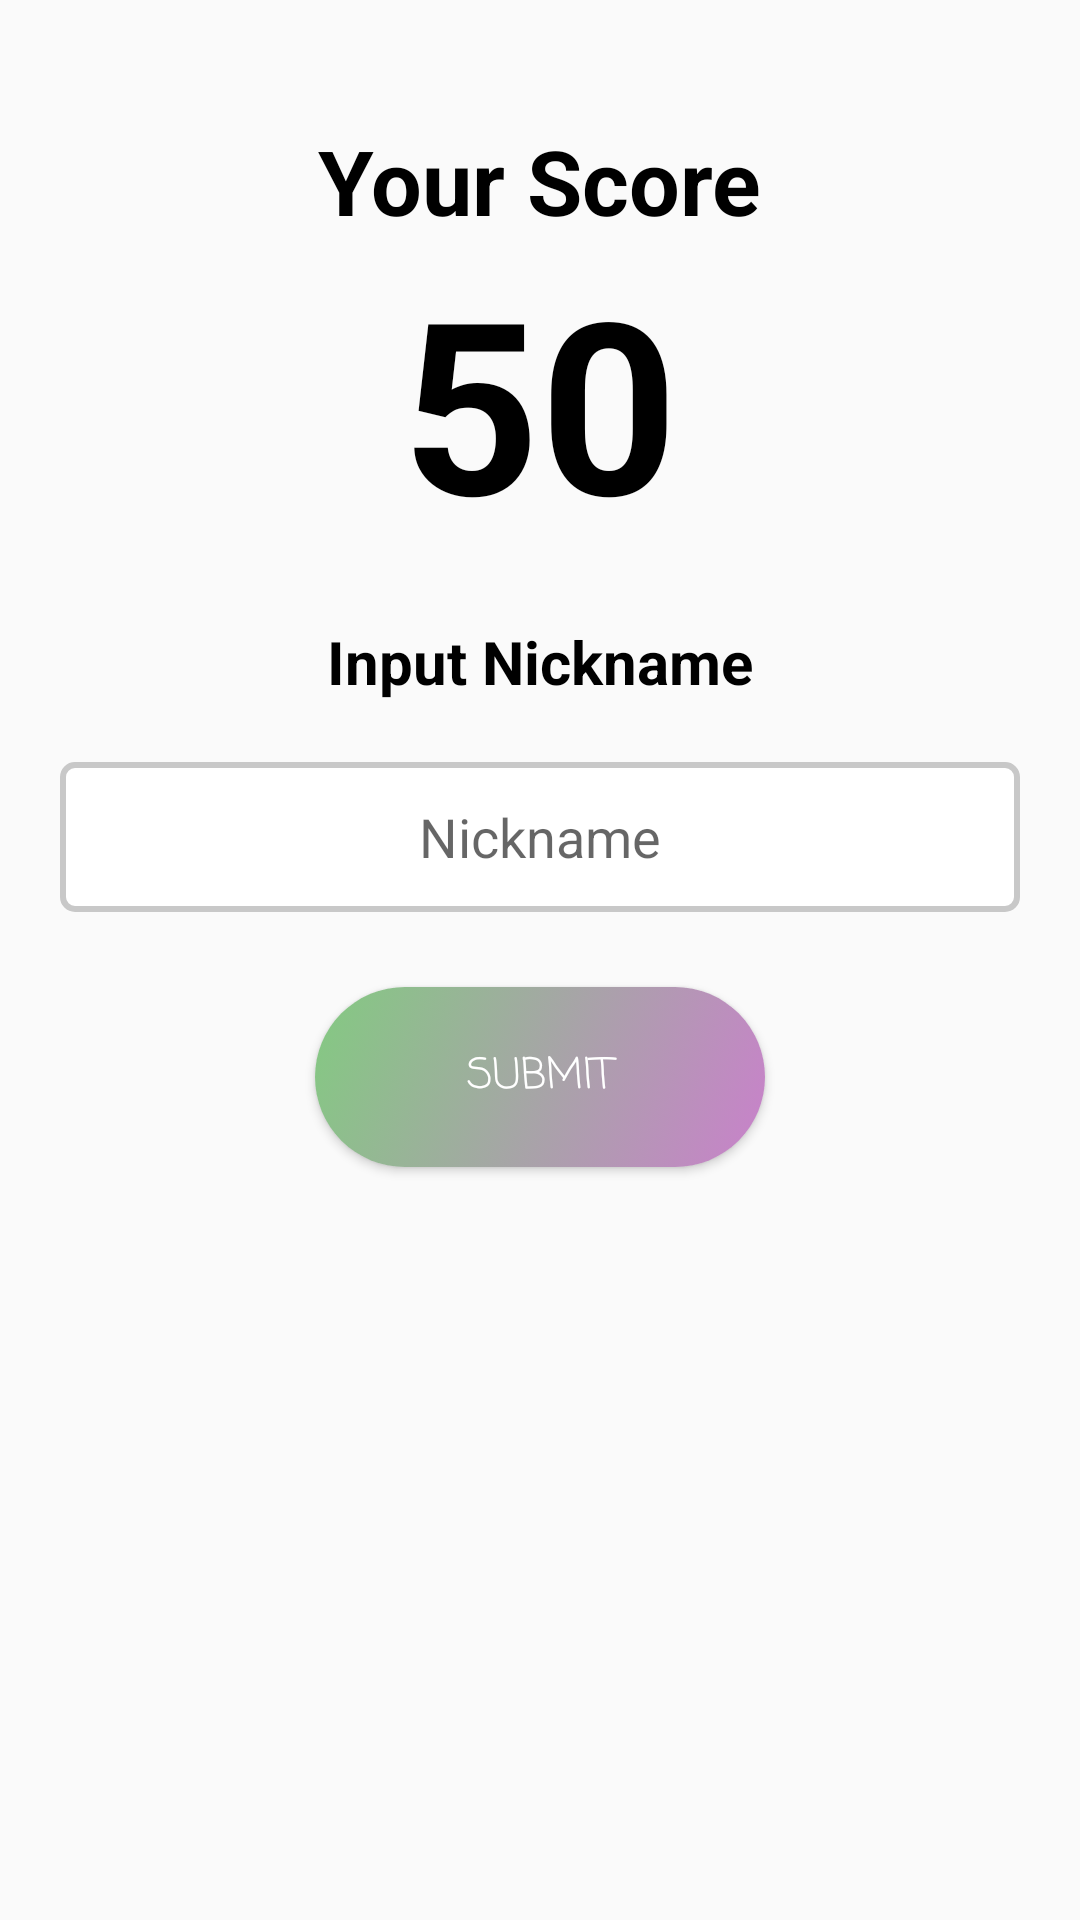

Write the Android layout XML for this screen, with the resource values it uses.
<!-- AndroidManifest.xml: activity theme AppTheme.NoActionBar -->
<!-- res/layout/activity_result.xml -->
<?xml version="1.0" encoding="utf-8"?>
<androidx.constraintlayout.widget.ConstraintLayout
    xmlns:android="http://schemas.android.com/apk/res/android"
    xmlns:tools="http://schemas.android.com/tools"
    xmlns:app="http://schemas.android.com/apk/res-auto"
    android:id="@+id/main"
    android:layout_width="match_parent"
    android:layout_height="match_parent"
    tools:context=".ResultActivity">

    <TextView
        android:layout_width="wrap_content"
        android:layout_height="wrap_content"
        android:text="Your Score"
        app:layout_constraintEnd_toEndOf="parent"
        app:layout_constraintStart_toStartOf="parent"
        app:layout_constraintTop_toTopOf="parent"
        android:layout_marginTop="40dp"
        android:textColor="@color/black"
        android:textStyle="bold"
        android:textSize="30sp"
        android:id="@+id/h1"/>

    <TextView
        android:layout_width="wrap_content"
        android:layout_height="wrap_content"
        app:layout_constraintEnd_toEndOf="parent"
        app:layout_constraintStart_toStartOf="parent"
        app:layout_constraintTop_toBottomOf="@id/h1"
        android:id="@+id/h2"
        android:text="50"
        android:textSize="80sp"
        android:textStyle="bold"
        android:textColor="@color/black"/>

    <TextView
        android:layout_width="wrap_content"
        android:layout_height="wrap_content"
        app:layout_constraintEnd_toEndOf="parent"
        app:layout_constraintStart_toStartOf="parent"
        app:layout_constraintTop_toBottomOf="@id/h2"
        android:id="@+id/h3"
        android:text="Input Nickname"
        android:textStyle="bold"
        android:textColor="@color/black"
        android:layout_marginTop="20dp"
        android:textSize="20sp"/>
    
    <EditText
        android:layout_width="match_parent"
        android:layout_height="50dp"
        android:hint="Nickname"
        android:gravity="center"
        android:id="@+id/input"
        app:layout_constraintTop_toBottomOf="@id/h3"
        android:background="@drawable/edittext"
        android:layout_marginEnd="20dp"
        android:layout_marginStart="20dp"
        android:layout_marginTop="20dp"/>
    
    <Button
        android:layout_width="150dp"
        android:layout_height="60dp"
        app:layout_constraintTop_toBottomOf="@id/input"
        app:layout_constraintEnd_toEndOf="parent"
        app:layout_constraintStart_toStartOf="parent"
        android:layout_marginTop="25dp"
        android:background="@drawable/modern"
        android:text="submit"
        android:textColor="@color/white"
        android:fontFamily="casual"/>
  </androidx.constraintlayout.widget.ConstraintLayout>
<!-- resources referenced by this layout -->
<resources>
  <color name="black">#FF000000</color>
  <color name="white">#FFFFFFFF</color>
  <!-- drawable edittext (drawable) -->
  <?xml version="1.0" encoding="utf-8"?>
  <selector xmlns:android="http://schemas.android.com/apk/res/android">
      <item>
  
          <shape android:shape="rectangle">
  
              <solid android:color="@color/white"/>
              <stroke android:width="2dp" android:color="@color/SparkLightGray"/>
              <corners android:radius="4dp"/>
  
          </shape>
  
      </item>
  </selector>
  <!-- drawable modern (drawable) -->
  <?xml version="1.0" encoding="utf-8"?>
  <selector xmlns:android="http://schemas.android.com/apk/res/android">
      <item>
  
          <shape android:shape="rectangle">
              <gradient android:angle="135"
                  android:type="linear"
                  android:startColor="#c981cb"
                  android:endColor="#83ca81"/>
              <corners android:radius="40dp"/>
          </shape>
  
      </item>
  </selector>
  <style name="AppTheme.NoActionBar" parent="Theme.AppCompat.Light.NoActionBar">
          <item name="colorPrimary">@color/purple_500</item>
          <item name="colorPrimaryDark">@color/purple_700</item>
          <item name="colorAccent">@color/teal_200</item>
      </style>
  <color name="SparkLightGray">#C8C8C8</color>
  <color name="purple_500">#FF6200EE</color>
  <color name="purple_700">#FF3700B3</color>
  <color name="teal_200">#FF03DAC5</color>
</resources>
